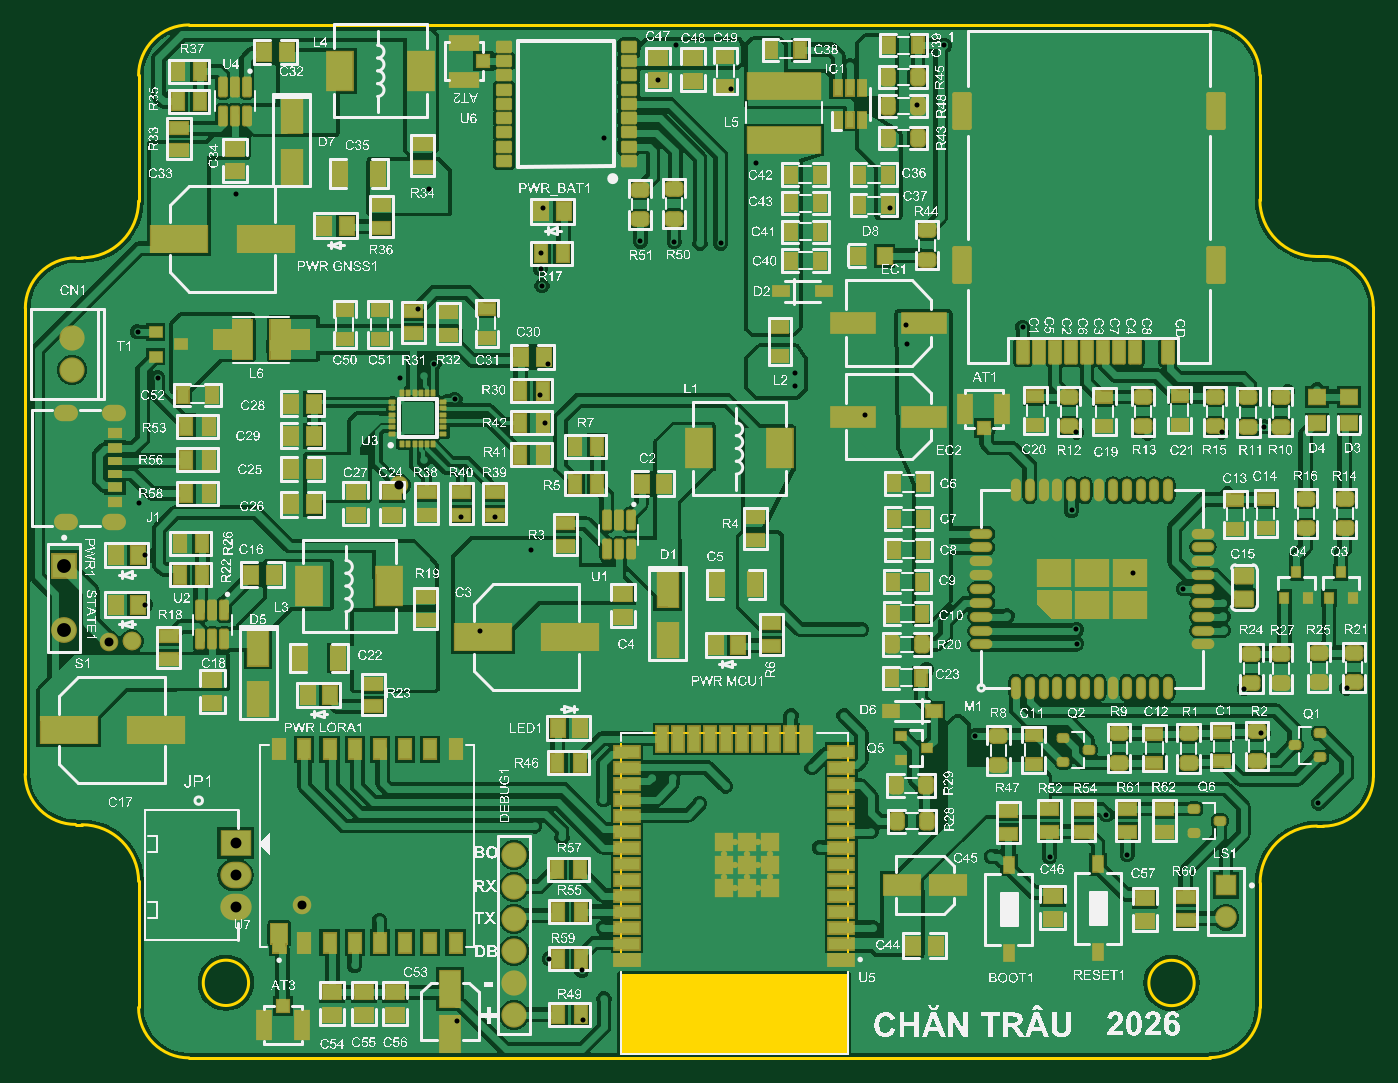
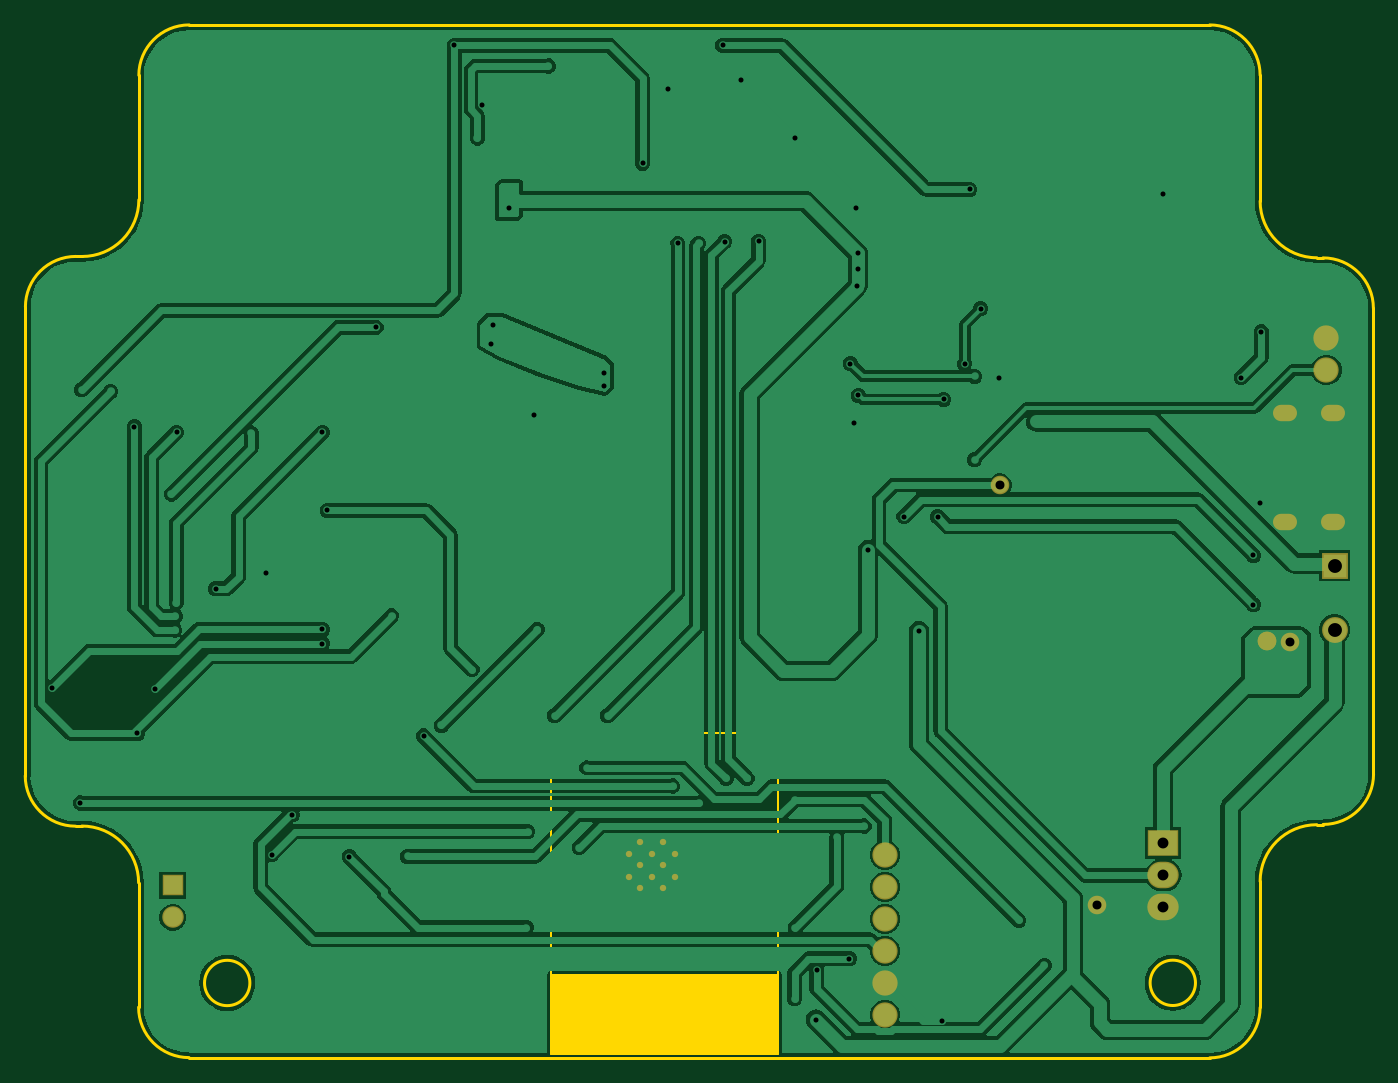
Circuit board: 10 layer files. Board 107.0 x 82.0 mm.
- drill: Thiet_bi_giam_sat_IOT-RoundHoles.TXT (2497 bytes)
- bottom_copper: Thiet_bi_giam_sat_IOT.GBL (53427 bytes)
- paste: Thiet_bi_giam_sat_IOT.GBP (266 bytes)
- bottom_mask: Thiet_bi_giam_sat_IOT.GBS (1346 bytes)
- outline: Thiet_bi_giam_sat_IOT.GKO (1761 bytes)
- outline: Thiet_bi_giam_sat_IOT.GM1 (2893 bytes)
- top_copper: Thiet_bi_giam_sat_IOT.GTL (169302 bytes)
- top_silk: Thiet_bi_giam_sat_IOT.GTO (1819922 bytes)
- paste: Thiet_bi_giam_sat_IOT.GTP (17223 bytes)
- top_mask: Thiet_bi_giam_sat_IOT.GTS (19211 bytes)

=== drill: Thiet_bi_giam_sat_IOT-RoundHoles.TXT ===
M48
;Layer_Color=9474304
;FILE_FORMAT=4:4
METRIC,LZ
;TYPE=PLATED
T1F00S00C0.2000
T2F00S00C0.4000
T4F00S00C0.7112
T5F00S00C0.8636
T6F00S00C0.9000
T7F00S00C1.0160
T8F00S00C1.1000
%
T01
X0078626Y01606965
Y01625315
X00795435Y0161614
Y0163449
X00813785
X0080461Y01625315
X00813785Y0161614
X0082296Y01625315
Y01606965
X0080461
X00813785Y0159779
X00795435
T02
X0090448Y0156654
X0069079
X00673686Y01532636
X00647844Y01541778
X00674377Y01493584
X0069125Y0151004
X00574598Y01492548
X0049329Y015367
X0051331Y0157226
X00327231Y01823004
Y01862072
X00321929Y01903881
X0037905Y01964688
X0039751Y0187539
Y01735472
X00592794Y01801915
X0068671Y0180755
X00633234Y01866215
X00604514Y01892868
X00577848Y01892614
X0054841Y01937838
X0049958Y0196832
X00644118Y01967228
X0070993Y0196977
X0072911Y01685112
X0074566
X0076736Y01665132
X0078794Y0167894
X00690838Y0166814
X00657878Y0163824
X0063627Y0164719
X0086233Y0163004
X00903323Y0164274
X0085626Y01693327
X0083973Y0173482
X008818
X0089575Y0180319
X0094742Y0177122
X0097174Y017272
X00985904Y01718685
X0099861Y0162306
X01044911Y01622925
X01106515Y01624502
X01089998Y01656183
X01066383Y01791898
X01066099Y01803224
X01011288Y0181392
X01111096Y01847977
X01150901Y01835462
X01182219Y0182431
X0118278Y01813616
X01183291Y0180274
X0118599Y01910754
X01181751Y01959889
X01122745Y0195912
X01066181Y01959889
X01062447Y01897721
X00898045Y01973709
X01215529Y01964015
X01199421Y01756123
X01213081Y01720694
X01214799Y0172093
X01258302Y01665442
X01280779Y01756689
X012573Y0199339
X012341Y01992121
X01023577Y02043201
X00930656Y02045257
X00931993Y02029852
X00842517Y02006486
X00842926Y01996677
X00879424Y0216027
X00916976Y0214884
X00917912Y02137968
X00943101Y0219329
X00939442Y02219809
X00961364Y02266952
X0088679Y0225044
X00812049Y02173363
X00791746Y02232606
X00733934Y02239091
X00748307Y02266778
X00691364Y02193708
X00642474Y02138045
X00640893Y02101711
Y02089431
X00642082Y02075963
X00647058Y02014311
X00640752Y01989022
X00572946Y01985896
X00548379Y0200419
X00556395Y02013979
X00529087Y02002988
X0051508Y02056781
X00543759Y02057741
X00552515Y02152526
X00399211Y02148561
X0044312Y0198972
X00720005Y02111461
X00746973Y02110913
X007675Y02109849
X00783966
X00321035Y02039489
X00336865Y02003092
X00386038Y0225786
T04
X00451169Y01584133
X0031655Y01794079
X00298371Y01793271
X00528363Y01917862
T05
X00398784Y01582791
Y01608191
Y01633591
T06
X01185017Y0157464
Y0160004
T07
X0061976Y0149733
Y0152273
Y0154813
Y0157353
Y0159893
Y0162433
X0026924Y0200914
Y0203454
T08
X00262777Y01803032
Y01853832
M30

=== bottom_copper: Thiet_bi_giam_sat_IOT.GBL (53427 bytes, source omitted) ===
=== paste: Thiet_bi_giam_sat_IOT.GBP ===
G04*
G04 #@! TF.GenerationSoftware,Altium Limited,Altium Designer,21.3.2 (30)*
G04*
G04 Layer_Color=128*
%FSTAX44Y44*%
%MOMM*%
G71*
G04*
G04 #@! TF.SameCoordinates,B6C3B198-A06E-455A-847D-5BBCBFFA52FD*
G04*
G04*
G04 #@! TF.FilePolarity,Positive*
G04*
G01*
G75*
M02*

=== bottom_mask: Thiet_bi_giam_sat_IOT.GBS ===
G04*
G04 #@! TF.GenerationSoftware,Altium Limited,Altium Designer,21.3.2 (30)*
G04*
G04 Layer_Color=16711935*
%FSTAX44Y44*%
%MOMM*%
G71*
G04*
G04 #@! TF.SameCoordinates,B6C3B198-A06E-455A-847D-5BBCBFFA52FD*
G04*
G04*
G04 #@! TF.FilePolarity,Negative*
G04*
G01*
G75*
%ADD114R,2.4892X2.1082*%
%ADD115O,2.4892X2.1082*%
%ADD116O,1.9032X1.3032*%
%ADD117C,0.5032*%
%ADD118C,2.0532*%
%ADD119R,2.0532X2.0532*%
%ADD120C,2.0066*%
%ADD121R,1.7032X1.7032*%
%ADD122C,1.7032*%
%ADD123C,1.4732*%
D114*
X00398784Y01633591D02*
D03*
D115*
Y01608191D02*
D03*
Y01582791D02*
D03*
D116*
X0030221Y0188847D02*
D03*
X0026421D02*
D03*
Y0197487D02*
D03*
X0030221D02*
D03*
D117*
X00795435Y0163449D02*
D03*
X00813785D02*
D03*
X0078626Y01625315D02*
D03*
X0080461D02*
D03*
X0082296D02*
D03*
X00795435Y0161614D02*
D03*
X00813785D02*
D03*
X0078626Y01606965D02*
D03*
X0080461D02*
D03*
X0082296D02*
D03*
X00795435Y0159779D02*
D03*
X00813785D02*
D03*
D118*
X00262777Y01803032D02*
D03*
D119*
Y01853832D02*
D03*
D120*
X0026924Y0203454D02*
D03*
Y0200914D02*
D03*
X0061976Y0162433D02*
D03*
Y0159893D02*
D03*
Y0157353D02*
D03*
Y0154813D02*
D03*
Y0152273D02*
D03*
Y0149733D02*
D03*
D121*
X01185017Y0160004D02*
D03*
D122*
Y0157464D02*
D03*
D123*
X0031655Y01794079D02*
D03*
X00298371Y01793271D02*
D03*
X0031655Y01794079D02*
D03*
X00528363Y01917862D02*
D03*
X00451169Y01584133D02*
D03*
M02*

=== outline: Thiet_bi_giam_sat_IOT.GKO ===
G04*
G04 #@! TF.GenerationSoftware,Altium Limited,Altium Designer,21.3.2 (30)*
G04*
G04 Layer_Color=16711935*
%FSTAX44Y44*%
%MOMM*%
G71*
G04*
G04 #@! TF.SameCoordinates,B6C3B198-A06E-455A-847D-5BBCBFFA52FD*
G04*
G04*
G04 #@! TF.FilePolarity,Positive*
G04*
G01*
G75*
%ADD10C,0.2540*%
%ADD12C,0.2000*%
G36*
X0070461Y0152924D02*
X0088461D01*
Y0146624D01*
X0070461D01*
Y0152924D01*
D02*
G37*
D10*
X0115973Y0152262D02*
G03*
X0115973Y0152262I-00018J0D01*
G01*
X0040916Y0152273D02*
G03*
X0040916Y0152273I-00018J0D01*
G01*
D12*
X00231809Y01688464D02*
G03*
X00271809Y01648464I0004J0D01*
G01*
X01262033Y01647072D02*
G03*
X01302033Y01687072I0J0004D01*
G01*
X01301901Y02059314D02*
G03*
X01261901Y02099314I-0004J0D01*
G01*
X00271931Y02098166D02*
G03*
X00231931Y02058166I0J-0004D01*
G01*
X00361847Y02283078D02*
G03*
X00321847Y02243078I0J-0004D01*
G01*
X00276839Y02098256D02*
G03*
X00321839Y02143256I0J00045D01*
G01*
Y01603252D02*
G03*
X00276839Y01648252I-00045J0D01*
G01*
X00321839Y01503176D02*
G03*
X00361839Y01463176I0004J0D01*
G01*
X01257049Y01647192D02*
G03*
X01212049Y01602192I0J-00045D01*
G01*
X01172049Y01463386D02*
G03*
X01212049Y01503386I0J0004D01*
G01*
X01211863Y02243078D02*
G03*
X01171863Y02283078I-0004J0D01*
G01*
X01211863Y02144272D02*
G03*
X01256863Y02099272I00045J0D01*
G01*
X00271809Y01648254D02*
X00276839D01*
X00231855Y01688464D02*
X00231855Y02058166D01*
X01257049Y01647194D02*
X01261779D01*
X01301847Y01687072D02*
X01301847Y02059314D01*
X01256863Y0209927D02*
X01261901D01*
X00321847Y02143256D02*
Y02243078D01*
X00271931Y02098254D02*
X00276839D01*
X00321847Y01503176D02*
Y01603252D01*
X00361839Y01463154D02*
X01172049Y01463154D01*
X01212041Y01503386D02*
Y01602192D01*
X00361847Y02283154D02*
X01171863Y02283154D01*
X01211855Y02144272D02*
Y02243078D01*
M02*

=== outline: Thiet_bi_giam_sat_IOT.GM1 ===
G04*
G04 #@! TF.GenerationSoftware,Altium Limited,Altium Designer,21.3.2 (30)*
G04*
G04 Layer_Color=16711935*
%FSTAX44Y44*%
%MOMM*%
G71*
G04*
G04 #@! TF.SameCoordinates,B6C3B198-A06E-455A-847D-5BBCBFFA52FD*
G04*
G04*
G04 #@! TF.FilePolarity,Positive*
G04*
G01*
G75*
%ADD16C,0.1270*%
G36*
X00851671Y01496047D02*
X00850558D01*
X00847432Y0150374D01*
X0084858D01*
X0084947Y0150141D01*
X00852701D01*
X00853533Y0150374D01*
X0085461D01*
X00851671Y01496047D01*
D02*
G37*
G36*
X00807526D02*
X00806414D01*
X00803288Y0150374D01*
X00804435D01*
X00805325Y0150141D01*
X00808557D01*
X00809388Y0150374D01*
X00810466D01*
X00807526Y01496047D01*
D02*
G37*
G36*
X00846612D02*
X00845582D01*
X00841531Y01502089D01*
Y01496047D01*
X00840559D01*
Y0150374D01*
X00841601D01*
X00845641Y01497698D01*
Y0150374D01*
X00846612D01*
Y01496047D01*
D02*
G37*
G36*
X00825137D02*
X00824107D01*
X00820056Y01502089D01*
Y01496047D01*
X00819084D01*
Y0150374D01*
X00820126D01*
X00824166Y01497698D01*
Y0150374D01*
X00825137D01*
Y01496047D01*
D02*
G37*
G36*
X00817386D02*
X00816355D01*
X00812304Y01502089D01*
Y01496047D01*
X00811332D01*
Y0150374D01*
X00812374D01*
X00816414Y01497698D01*
Y0150374D01*
X00817386D01*
Y01496047D01*
D02*
G37*
G36*
X00836894Y01496949D02*
X00839423D01*
Y01496047D01*
X00833346D01*
Y01496949D01*
X00835875D01*
Y0150374D01*
X00836894D01*
Y01496949D01*
D02*
G37*
G36*
X00832269Y01496047D02*
X00826706D01*
Y01496949D01*
X0083125D01*
Y01499314D01*
X00826999D01*
Y01500215D01*
X0083125D01*
Y01502838D01*
X00826531D01*
Y0150374D01*
X00832269D01*
Y01496047D01*
D02*
G37*
%LPC*%
G36*
X00852409Y01500578D02*
X00849797D01*
X00850594Y01498459D01*
Y01498447D01*
X00850605Y01498412D01*
X00850629Y01498365D01*
X00850652Y01498295D01*
X00850687Y01498213D01*
X00850723Y0149812D01*
X00850793Y01497897D01*
X00850886Y01497639D01*
X0085098Y0149737D01*
X00851062Y01497101D01*
X00851144Y01496843D01*
Y01496855D01*
X00851156Y01496878D01*
Y01496913D01*
X00851167Y01496972D01*
X00851191Y01497042D01*
X00851214Y01497124D01*
X00851261Y01497312D01*
X0085132Y01497546D01*
X0085139Y01497792D01*
X00851472Y01498061D01*
X00851566Y0149833D01*
X00852409Y01500578D01*
D02*
G37*
G36*
X00808264D02*
X00805653D01*
X00806449Y01498459D01*
Y01498447D01*
X00806461Y01498412D01*
X00806484Y01498365D01*
X00806508Y01498295D01*
X00806543Y01498213D01*
X00806578Y0149812D01*
X00806648Y01497897D01*
X00806742Y01497639D01*
X00806836Y0149737D01*
X00806918Y01497101D01*
X00807Y01496843D01*
Y01496855D01*
X00807011Y01496878D01*
Y01496913D01*
X00807023Y01496972D01*
X00807046Y01497042D01*
X0080707Y01497124D01*
X00807117Y01497312D01*
X00807175Y01497546D01*
X00807245Y01497792D01*
X00807327Y01498061D01*
X00807421Y0149833D01*
X00808264Y01500578D01*
D02*
G37*
%LPD*%
D16*
X0088461Y0146624D02*
Y0152924D01*
Y0172124D01*
X0070461D02*
X0088461D01*
X0070461Y0152924D02*
Y0172124D01*
Y0146624D02*
Y0152924D01*
Y0146624D02*
X0088461D01*
X0070461Y0152924D02*
X0088461D01*
M02*

=== top_copper: Thiet_bi_giam_sat_IOT.GTL (169302 bytes, source omitted) ===
=== top_silk: Thiet_bi_giam_sat_IOT.GTO (1819922 bytes, source omitted) ===
=== paste: Thiet_bi_giam_sat_IOT.GTP (17223 bytes, source omitted) ===
=== top_mask: Thiet_bi_giam_sat_IOT.GTS (19211 bytes, source omitted) ===
